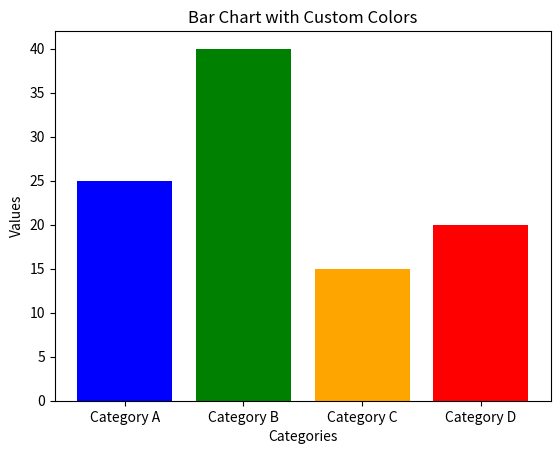

Source code (Python):
import matplotlib.pyplot as plt

# Sample data
categories = ['Category A', 'Category B', 'Category C', 'Category D']
values = [25, 40, 15, 20]

# Custom colors for each bar
colors = ['blue', 'green', 'orange', 'red']

# Create a bar chart with custom colors
plt.bar(categories, values, color=colors)

# Add labels and title
plt.xlabel('Categories')
plt.ylabel('Values')
plt.title('Bar Chart with Custom Colors')

# Show the plot
plt.show()
